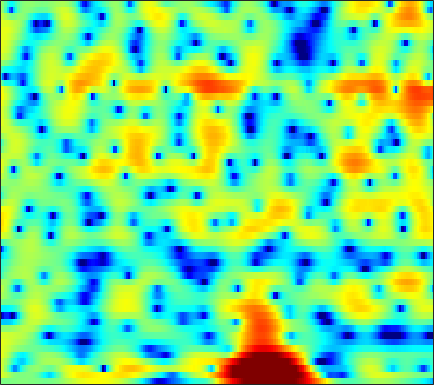

Source data for this figure (header and first rows):
-0.13108, -0.17761, -0.20314, -0.19692, -0.17294, -0.12186, -0.069076, -0.023744, 0.04223, 0.079576, 0.0907, 0.083635, 0.049808, -0.0021795, -0.052813, -0.13845, -0.24644, -0.32375, -0.40824, -0.47645, -0.51436, -0.51697, -0.48432, -0.40253
3.893, 3.397, 2.688, 1.96, 1.432, 0.7987, 0.297, 0.03831, -0.1429, -0.1646, -0.08957, -0.0178, 0.04311, 0.004016, -0.1129, -0.4222, -0.9338, -1.468, -2.413, -3.643, -5.094, -6.163, -7.095, -6.761
3.859, 2.692, 0.802, -1.573, -3.744, -7.249, -10.41, -10.29, -7.597, -5.01, -3.081, -1.98, -0.8692, -0.08756, 0.3166, 0.6429, 0.7603, 0.7029, 0.454, 0.04077, -0.4669, -0.8248, -1.139, -1.098
3.668, 2.826, 1.558, 0.1541, -0.9731, -2.542, -4.138, -5.296, -6.666, -7.519, -7.446, -6.753, -5.339, -3.814, -2.763, -1.554, -0.5798, 0.0009499, 0.6002, 1.039, 1.348, 1.517, 1.668, 1.752
4.486, 3.888, 2.956, 1.869, 0.9489, -0.4126, -1.902, -3.065, -4.534, -5.582, -5.806, -5.402, -4.374, -3.158, -2.304, -1.31, -0.5151, -0.04593, 0.432, 0.7583, 0.9652, 1.044, 1.054, 0.9546
4.224, 3.914, 3.45, 2.942, 2.535, 1.976, 1.422, 1.025, 0.5454, 0.1436, -0.1671, -0.3493, -0.5353, -0.6708, -0.76, -0.8732, -0.9965, -1.101, -1.265, -1.47, -1.703, -1.899, -2.193, -2.529
4.229, 4.043, 3.771, 3.48, 3.247, 2.924, 2.589, 2.329, 1.967, 1.588, 1.188, 0.8653, 0.3977, -0.1272, -0.5701, -1.231, -1.98, -2.593, -3.459, -4.362, -5.237, -5.811, -6.396, -6.736
3.714, 3.578, 3.408, 3.255, 3.154, 3.028, 2.902, 2.801, 2.64, 2.426, 2.144, 1.875, 1.412, 0.8085, 0.2394, -0.7135, -1.95, -3.11, -5.065, -7.696, -11.44, -15.54, -22.04, -17.03
0.8064, 0.6617, 0.559, 0.5708, 0.6587, 0.8708, 1.166, 1.424, 1.781, 2.104, 2.342, 2.445, 2.452, 2.29, 2.045, 1.537, 0.8025, 0.09882, -1.019, -2.288, -3.603, -4.448, -5.129, -5.146
-7.386, -7.601, -7.622, -7.514, -7.312, -6.712, -5.574, -4.415, -2.734, -1.125, 0.2448, 1.09, 1.951, 2.529, 2.788, 2.935, 2.883, 2.728, 2.398, 1.967, 1.484, 1.135, 0.7231, 0.3765
-23.04, -17.45, -14.6, -14.6, -16.39, -22.96, -18.77, -12.32, -7.08, -3.639, -1.19, 0.2091, 1.639, 2.652, 3.183, 3.627, 3.824, 3.813, 3.612, 3.244, 2.733, 2.269, 1.567, 0.8008
-5.675, -5.759, -5.727, -5.612, -5.432, -4.942, -4.14, -3.334, -1.996, -0.5813, 0.7332, 1.593, 2.548, 3.286, 3.692, 4.016, 4.094, 3.996, 3.653, 3.059, 2.193, 1.329, -0.1353, -1.947
-0.1984, -0.4611, -0.741, -0.9082, -0.9548, -0.9117, -0.7111, -0.4536, -0.01223, 0.5403, 1.146, 1.604, 2.165, 2.616, 2.868, 3.069, 3.078, 2.951, 2.589, 1.963, 1.05, 0.1584, -1.359, -3.345
1.888, 1.389, 0.7018, -0.005462, -0.5533, -1.248, -1.766, -1.931, -1.84, -1.366, -0.655, -0.0477, 0.7379, 1.393, 1.756, 2.087, 2.224, 2.196, 2.009, 1.651, 1.16, 0.7142, -0.006724, -0.8525
2.667, 2.037, 1.001, -0.3721, -1.711, -4.138, -7.734, -11.29, -12.37, -7.667, -4.038, -2.163, -0.4123, 0.7365, 1.279, 1.658, 1.744, 1.662, 1.44, 1.203, 1, 0.8954, 0.824, 0.793
1.357, 1.294, 1.038, 0.4855, -0.1419, -1.283, -2.637, -3.393, -3.473, -2.409, -0.9589, 0.02557, 0.971, 1.43, 1.479, 1.111, 0.2536, -0.7006, -2.296, -3.793, -4.222, -3.573, -2.046, -0.5401
-3.337, -1.857, -0.5345, 0.2898, 0.6676, 0.9945, 1.22, 1.355, 1.563, 1.814, 2.042, 2.156, 2.172, 1.927, 1.514, 0.5996, -0.8616, -2.407, -5.316, -9.136, -10.56, -8.142, -4.65, -2.227
-3.824, -2.899, -1.79, -0.8601, -0.2842, 0.3595, 0.9084, 1.233, 1.581, 1.843, 2, 2.032, 1.961, 1.75, 1.475, 0.967, 0.3134, -0.2288, -0.9323, -1.454, -1.692, -1.656, -1.351, -0.9625
-3.771, -3.378, -2.703, -1.948, -1.367, -0.6237, 0.0232, 0.4559, 0.9484, 1.321, 1.586, 1.713, 1.774, 1.73, 1.637, 1.441, 1.184, 0.9661, 0.6738, 0.3992, 0.181, 0.05305, -0.101, -0.2378
-7.032, -6.293, -4.978, -3.608, -2.643, -1.5, -0.5656, 0.0309, 0.6819, 1.179, 1.54, 1.736, 1.897, 1.944, 1.921, 1.816, 1.647, 1.48, 1.226, 0.9423, 0.6667, 0.4706, 0.2039, -0.03595
-16.83, -10.96, -6.798, -4.186, -2.784, -1.399, -0.3405, 0.2779, 0.9138, 1.411, 1.78, 1.976, 2.155, 2.221, 2.193, 2.05, 1.795, 1.541, 1.125, 0.6653, 0.1758, -0.1648, -0.5225, -0.766
-2.647, -2.242, -1.477, -0.7167, -0.234, 0.2229, 0.5657, 0.7654, 1.02, 1.309, 1.628, 1.851, 2.091, 2.23, 2.224, 2.049, 1.644, 1.19, 0.3637, -0.6832, -1.933, -2.897, -3.912, -4.316
3.929, 3.609, 3.13, 2.484, 1.862, 0.8821, -0.3061, -1.15, -1.819, -1.687, -0.8613, -0.08256, 0.8228, 1.448, 1.69, 1.706, 1.331, 0.7641, -0.4023, -2.182, -4.755, -7.679, -14.67, -27.28
6.478, 5.926, 4.934, 3.583, 2.242, -0.1419, -3.689, -7.817, -21.46, -12.92, -6.191, -3.643, -1.51, -0.2959, 0.2218, 0.4669, 0.3098, -0.07322, -0.9127, -2.11, -3.555, -4.709, -5.966, -6.465
6.741, 6.237, 5.335, 4.194, 3.14, 1.524, -0.2163, -1.507, -2.773, -3.335, -3.181, -2.872, -2.435, -2.013, -1.78, -1.629, -1.687, -1.903, -2.432, -3.294, -4.466, -5.421, -6.846, -7.923
6.441, 6.114, 5.553, 4.83, 4.182, 3.157, 2.006, 1.072, -0.2204, -1.587, -2.983, -3.928, -4.941, -5.237, -5.006, -4.308, -3.69, -3.437, -3.485, -4.057, -5.307, -6.781, -9.938, -16.01
4.811, 4.844, 4.808, 4.581, 4.294, 3.668, 2.765, 1.88, 0.3247, -1.724, -4.691, -7.931, -16.08, -21.48, -12.15, -7.186, -4.569, -3.404, -2.578, -2.338, -2.591, -3.03, -3.741, -4.395
-0.03742, 0.971, 1.954, 2.551, 2.739, 2.721, 2.368, 1.895, 1.01, -0.1692, -1.573, -2.661, -3.818, -4.21, -3.89, -2.986, -2.036, -1.422, -0.8317, -0.5061, -0.3746, -0.3799, -0.4611, -0.5154
-3.891, -2.099, -0.4988, 0.5534, 1.033, 1.409, 1.525, 1.461, 1.248, 0.8986, 0.5258, 0.2383, -0.02273, -0.181, -0.1989, -0.1167, 0.008147, 0.09032, 0.1877, 0.198, 0.1425, 0.05904, -0.1116, -0.2889
-1.368, -0.8379, -0.2125, 0.2855, 0.579, 0.8405, 1.004, 1.095, 1.161, 1.188, 1.195, 1.179, 1.152, 1.125, 1.094, 1.028, 0.9416, 0.8411, 0.6397, 0.3711, 0.005023, -0.3218, -0.8164, -1.373
1.096, 0.9556, 0.7801, 0.567, 0.4432, 0.3497, 0.3779, 0.5, 0.7462, 1.072, 1.364, 1.575, 1.752, 1.861, 1.88, 1.821, 1.669, 1.496, 1.141, 0.6575, -0.005788, -0.6294, -1.654, -2.919
2.951, 2.3, 1.192, -0.133, -1.207, -2.301, -2.495, -2.01, -0.8595, 0.2977, 1.246, 1.767, 2.255, 2.489, 2.552, 2.519, 2.356, 2.164, 1.838, 1.347, 0.6804, -0.01992, -1.284, -3.083
4.202, 3.265, 1.416, -1.296, -4.52, -12.46, -16.76, -8.059, -3.015, -0.464, 1.038, 1.625, 2.001, 1.966, 1.759, 1.416, 1.108, 0.9722, 0.9502, 0.9427, 0.8947, 0.6884, 0.1866, -0.6339
4.192, 3.67, 2.775, 1.67, 0.7603, -0.2008, -0.4623, -0.221, 0.4023, 0.9822, 1.204, 1.068, 0.3489, -0.9375, -2.366, -4.76, -6.707, -6.577, -4.782, -2.788, -1.395, -0.6914, -0.1647, -0.02651
2.53, 2.672, 2.83, 2.87, 2.879, 2.818, 2.749, 2.695, 2.542, 2.272, 1.701, 1.079, -0.2137, -2.115, -4.053, -7.577, -11.2, -10.93, -7.48, -4.725, -2.878, -1.972, -1.241, -0.9179
-1.254, 0.02734, 1.345, 2.3, 2.812, 3.253, 3.434, 3.45, 3.31, 2.939, 2.383, 1.817, 0.9216, -0.1646, -1.001, -2.069, -2.8, -3.019, -2.968, -2.615, -2.203, -1.94, -1.781, -1.865
-3.313, -1.221, 0.6923, 2.006, 2.644, 3.214, 3.495, 3.528, 3.393, 3.056, 2.579, 2.097, 1.381, 0.5674, -0.07569, -0.8964, -1.634, -2.082, -2.501, -2.635, -2.614, -2.521, -2.407, -2.463
0.6339, 1.322, 2.154, 2.736, 3.045, 3.233, 3.25, 3.142, 2.849, 2.455, 1.897, 1.402, 0.5927, -0.3487, -1.182, -2.418, -3.815, -4.892, -6.001, -6.405, -5.837, -5.062, -3.909, -2.964
3.239, 3.3, 3.303, 3.158, 2.979, 2.614, 2.128, 1.742, 1.206, 0.6574, 0.08063, -0.3579, -1.093, -2.021, -2.933, -4.587, -7.008, -9.735, -16.25, -28.24, -12.97, -8.725, -5.269, -2.979
4.011, 3.728, 3.142, 2.346, 1.59, 0.4024, -0.9113, -1.888, -2.939, -3.612, -3.806, -3.751, -3.717, -3.864, -4.1, -4.712, -5.551, -6.273, -7.021, -6.978, -5.832, -4.528, -2.736, -1.087
3.88, 3.342, 2.306, 0.9072, -0.4946, -2.841, -5.969, -9.171, -14.25, -15.03, -11.21, -9.165, -7.25, -6.08, -5.503, -4.963, -4.545, -4.223, -3.726, -3.09, -2.218, -1.467, -0.4122, 0.6305
3.957, 3.271, 2.103, 0.5687, -0.8602, -3.1, -5.838, -8.181, -10.95, -11.85, -10.75, -9.599, -8.49, -7.615, -7.118, -6.409, -5.658, -5.001, -3.991, -2.865, -1.769, -0.9537, 0.0704, 1
4.71, 3.985, 2.854, 1.529, 0.4606, -1.112, -2.683, -3.852, -5.23, -6.319, -7.185, -7.755, -8.492, -9.362, -9.937, -10.33, -9.542, -8.252, -6.129, -4.102, -2.371, -1.285, -0.1046, 0.7937
5.735, 4.943, 3.788, 2.563, 1.655, 0.3579, -0.9787, -1.906, -3.201, -4.405, -5.593, -6.645, -8.226, -10.7, -13.65, -22.69, -19.71, -12.36, -7.186, -3.898, -1.633, -0.4818, 0.5694, 1.089
5.53, 4.473, 3.158, 1.982, 1.12, 0.00615, -1.235, -2.189, -3.494, -4.719, -5.556, -5.957, -6.169, -6.193, -6.135, -5.824, -4.699, -3.417, -1.473, 0.3249, 1.682, 2.393, 2.834, 2.664
-0.175, -2.233, -4.198, -4.662, -4.687, -4.824, -5.57, -6.876, -9.489, -13.41, -15.97, -13.11, -9.15, -6.235, -4.599, -2.757, -1.176, -0.0754, 1.235, 2.323, 3.179, 3.636, 3.888, 3.736
-6.641, -11.62, -19.19, -13.08, -10.1, -8.512, -8.316, -8.9, -10.4, -12.29, -12.79, -11.63, -8.925, -6.419, -4.775, -2.913, -1.327, -0.293, 0.9068, 1.892, 2.658, 3.068, 3.436, 3.573
-2.48, -3.596, -4.727, -5.257, -5.443, -5.601, -5.944, -6.226, -6.69, -7.033, -7.065, -6.723, -5.978, -4.853, -3.893, -2.546, -1.227, -0.3114, 0.7922, 1.73, 2.457, 2.864, 3.248, 3.448
1.084, 0.6084, -0.08684, -0.8009, -1.378, -2.161, -3.06, -3.768, -4.795, -5.784, -6.589, -6.77, -6.507, -5.558, -4.544, -2.99, -1.492, -0.4707, 0.7294, 1.716, 2.48, 2.899, 3.256, 3.392
3.346, 3.038, 2.473, 1.722, 1.03, -0.04662, -1.384, -2.634, -4.716, -7.482, -11.34, -15.16, -15.72, -10.72, -7.717, -4.778, -2.608, -1.292, 0.102, 1.175, 1.994, 2.451, 2.822, 2.936
4.181, 3.921, 3.419, 2.725, 2.073, 0.9941, -0.3311, -1.534, -3.436, -5.741, -8.319, -9.962, -10.37, -8.659, -7.01, -5.038, -3.388, -2.374, -1.23, -0.2942, 0.4438, 0.8891, 1.337, 1.584
4.286, 4.102, 3.715, 3.171, 2.662, 1.813, 0.8075, -0.044, -1.25, -2.474, -3.596, -4.308, -4.869, -5.049, -4.972, -4.636, -4.167, -3.752, -3.145, -2.513, -1.892, -1.444, -0.8675, -0.345
4.3, 4.248, 4.041, 3.674, 3.296, 2.667, 1.894, 1.246, 0.2792, -0.7693, -1.855, -2.692, -3.772, -4.777, -5.435, -6.114, -6.492, -6.519, -6.305, -5.849, -5.178, -4.588, -3.699, -2.712
4.196, 4.302, 4.264, 4.037, 3.751, 3.272, 2.655, 2.107, 1.219, 0.1354, -1.195, -2.335, -4.219, -6.486, -8.432, -11.13, -12.72, -12.72, -11.95, -11.26, -10.7, -10.03, -8.396, -6.205
3.877, 3.964, 3.841, 3.551, 3.283, 2.889, 2.481, 2.112, 1.521, 0.7121, -0.4391, -1.578, -3.657, -6.568, -9.599, -15.64, -21.35, -17.95, -14.87, -14.79, -18.43, -29.74, -17.86, -9.543
3.201, 2.717, 1.766, 0.69, 0.0495, -0.366, -0.1853, 0.1353, 0.5324, 0.6573, 0.4283, -0.05307, -0.9991, -2.314, -3.416, -4.851, -5.948, -6.438, -6.789, -7.029, -7.126, -6.852, -5.546, -3.564
1.833, 0.4466, -2.235, -6.58, -12, -14.22, -7.217, -4.198, -1.789, -0.4169, 0.2937, 0.5009, 0.4846, 0.2004, -0.1185, -0.5674, -0.9626, -1.22, -1.434, -1.484, -1.321, -1.035, -0.4971, 0.2569
1.421, 0.2301, -1.66, -3.733, -5.014, -5.47, -4.351, -3.15, -1.683, -0.5946, 0.1021, 0.45, 0.642, 0.6513, 0.5539, 0.3611, 0.1451, 0.0009061, -0.1338, -0.1805, -0.1259, -0.007103, 0.2176, 0.5205
